28-way image classification set "calibration" from GitHub (wakin721/insect_identifier_android); label vocabulary: Acrida cinerea, Acrididae, Apidae, Asilidae, Carabidae, Coenagrionidae, Colias erate, Colias heos, Colias poliographus, Curculionidae, Elateridae, Eumolpidae, Libellulidae, Lycaenidae, Megachile, Myrmeleontidae, Noctuidae, Pentatomidae, Phragmatobia, Pieris rapae, Polygonia c-album, Pontia daplidice, Sarcophagidae, Scarabaeoidea, Syrphidae, Tachinidae, Tenebrionidae, Vespidae.

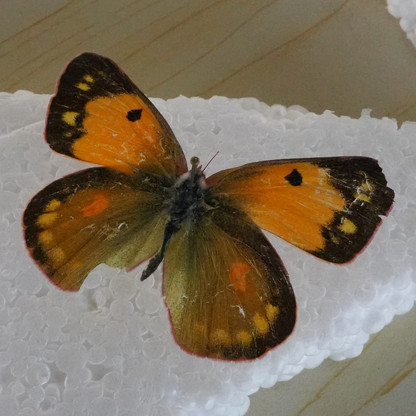
Label: Colias heos

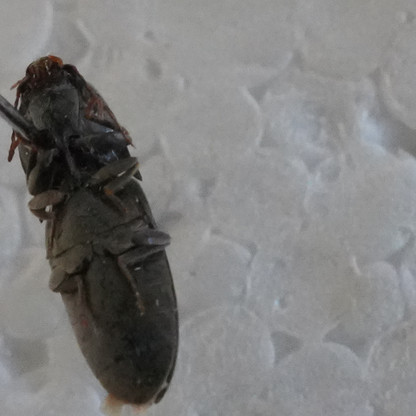
Label: Elateridae

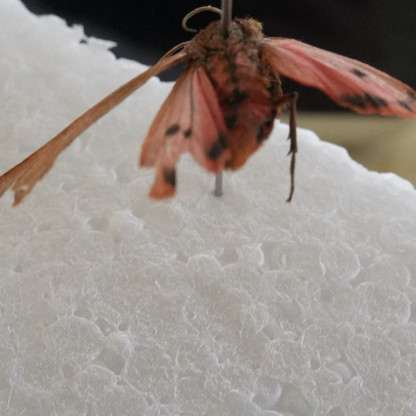
Label: Phragmatobia

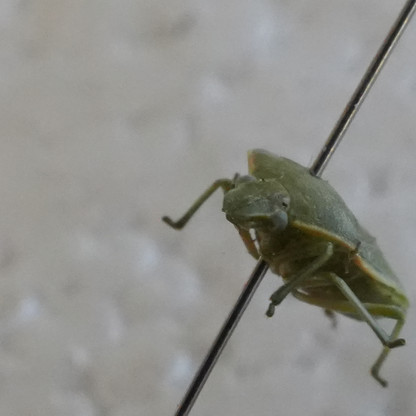
Label: Pentatomidae

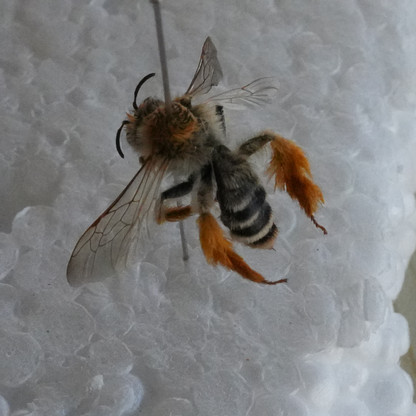
Label: Apidae

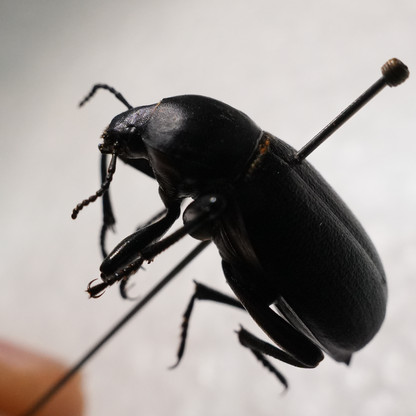
Label: Tenebrionidae
